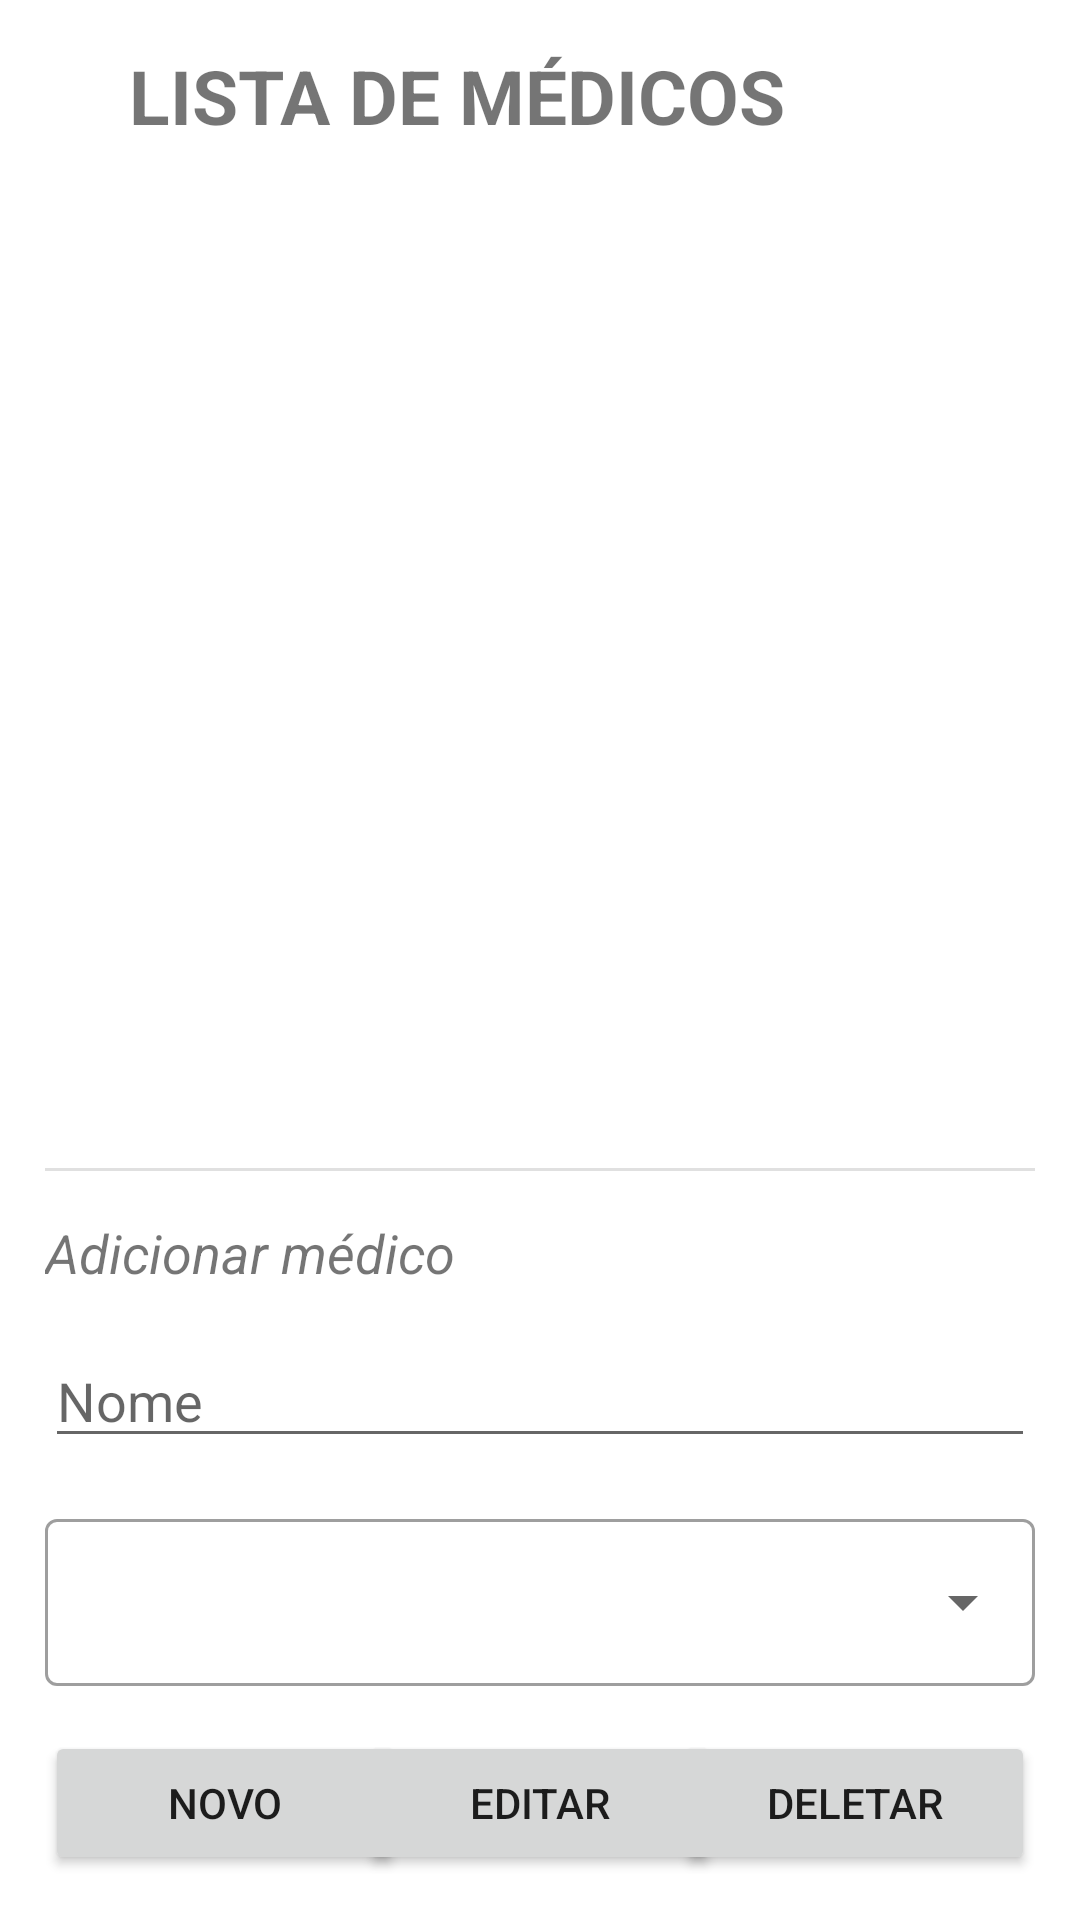

Here is an Android app screen rendered from its layout file. Give the layout XML and the strings, colors and styles it references.
<!-- AndroidManifest.xml: application theme Theme.Crud_PacienteseMedicos -->
<!-- res/layout/fragment_doctor.xml -->
<?xml version="1.0" encoding="utf-8"?>
<androidx.constraintlayout.widget.ConstraintLayout  xmlns:android="http://schemas.android.com/apk/res/android"
    xmlns:tools="http://schemas.android.com/tools"
    android:layout_width="match_parent"
    android:layout_height="match_parent"
    xmlns:app="http://schemas.android.com/apk/res-auto"
    tools:context=".view.DoctorFragment">

    <ImageView
        android:id="@+id/imageView"
        android:layout_width="40dp"
        android:layout_height="40dp"
        android:layout_margin="15dp"
        android:src="@drawable/ic_baseline_business_center_24"
        app:layout_constraintBottom_toTopOf="@+id/recyclerViewListDoctors"
        app:layout_constraintEnd_toEndOf="@+id/recyclerViewListDoctors"
        app:layout_constraintTop_toTopOf="parent" />


    <TextView
        android:id="@+id/textView"
        android:layout_width="wrap_content"
        android:layout_height="wrap_content"
        android:layout_margin="15dp"
        android:text="LISTA DE MÉDICOS"
        android:textSize="25dp"
        android:textStyle="bold"
        app:layout_constraintEnd_toStartOf="@+id/imageView"
        app:layout_constraintStart_toStartOf="@+id/recyclerViewListDoctors"
        app:layout_constraintTop_toTopOf="parent" />

    <androidx.recyclerview.widget.RecyclerView
        android:id="@+id/recyclerViewListDoctors"
        android:layout_width="match_parent"
        android:layout_height="0dp"
        android:layout_margin="15dp"
        app:layout_constraintBottom_toTopOf="@+id/view"
        app:layout_constraintTop_toBottomOf="@+id/textView" />

    <TextView
        android:id="@+id/textView2"
        android:layout_width="190dp"
        android:layout_height="wrap_content"
        android:layout_margin="15dp"
        android:text="Adicionar médico"
        android:textSize="18dp"
        android:textStyle="italic"
        app:layout_constraintBottom_toTopOf="@+id/idNameDotor"
        app:layout_constraintStart_toStartOf="parent" />


    <View
        android:id="@+id/view"
        android:layout_width="match_parent"
        android:layout_height="1dp"
        android:layout_margin="15dp"
        android:alpha="0.12"
        android:background="@color/black"
        app:layout_constraintBottom_toTopOf="@+id/textView2"
        tools:layout_editor_absoluteX="20dp" />

    <com.google.android.material.textfield.TextInputLayout
        android:id="@+id/textFieldSpecialty"
        style="@style/Widget.MaterialComponents.TextInputLayout.OutlinedBox.ExposedDropdownMenu"
        android:layout_width="match_parent"
        android:layout_height="wrap_content"
        android:layout_marginBottom="6dp"
        android:layout_margin="15dp"
        app:layout_constraintBottom_toTopOf="@+id/buttonNew"
        app:layout_constraintEnd_toEndOf="parent"
        app:layout_constraintStart_toStartOf="parent">

        <androidx.appcompat.widget.AppCompatAutoCompleteTextView
            android:id="@+id/idSpecialty"
            android:layout_width="match_parent"
            android:layout_height="wrap_content"
            android:completionThreshold="1" />

    </com.google.android.material.textfield.TextInputLayout>


    <EditText
        android:id="@+id/idNameDotor"
        android:layout_width="match_parent"
        android:layout_height="wrap_content"
        android:layout_margin="15dp"
        android:hint="Nome"
        app:layout_constraintBottom_toTopOf="@+id/textFieldSpecialty"
        app:layout_constraintStart_toStartOf="parent"
        tools:ignore="MissingConstraints" />


    <Button
        android:id="@+id/buttonDelete"
        android:layout_width="120dp"
        android:layout_height="wrap_content"
        android:layout_margin="15dp"
        android:text="Deletar"
        app:layout_constraintBottom_toBottomOf="parent"
        app:layout_constraintEnd_toEndOf="parent"
        />

    <Button
        android:id="@+id/buttonEdit"
        android:layout_width="120dp"
        android:layout_height="wrap_content"
        android:layout_margin="15dp"
        android:text="Editar"
        app:layout_constraintBottom_toBottomOf="parent"
        app:layout_constraintEnd_toEndOf="parent"
        app:layout_constraintStart_toStartOf="parent" />

    <Button
        android:id="@+id/buttonNew"
        android:layout_width="120dp"
        android:layout_height="wrap_content"
        android:layout_margin="15dp"
        android:text="Novo"
        app:layout_constraintBottom_toBottomOf="parent"
        app:layout_constraintStart_toStartOf="parent" />



</androidx.constraintlayout.widget.ConstraintLayout >
<!-- resources referenced by this layout -->
<resources>
  <style name="Theme.Crud_PacienteseMedicos" parent="Theme.MaterialComponents.DayNight.DarkActionBar">
          
          <item name="colorPrimary">@color/purple_500</item>
          <item name="colorPrimaryVariant">@color/purple_700</item>
          <item name="colorOnPrimary">@color/white</item>
          
          <item name="colorSecondary">@color/teal_200</item>
          <item name="colorSecondaryVariant">@color/teal_700</item>
          <item name="colorOnSecondary">@color/black</item>
          
          <item name="android:statusBarColor" tools:targetApi="l">?attr/colorPrimaryVariant</item>
          
      </style>
  <!-- not gathered from this repository: default colours our renderer supplied (Android Studio template values) -->
  <color name="purple_500">#FF6200EE</color>
  <color name="purple_700">#FF3700B3</color>
  <color name="teal_200">#FF03DAC5</color>
  <color name="teal_700">#FF018786</color>
  <color name="black">#FF000000</color>
  <color name="white">#FFFFFFFF</color>
</resources>
